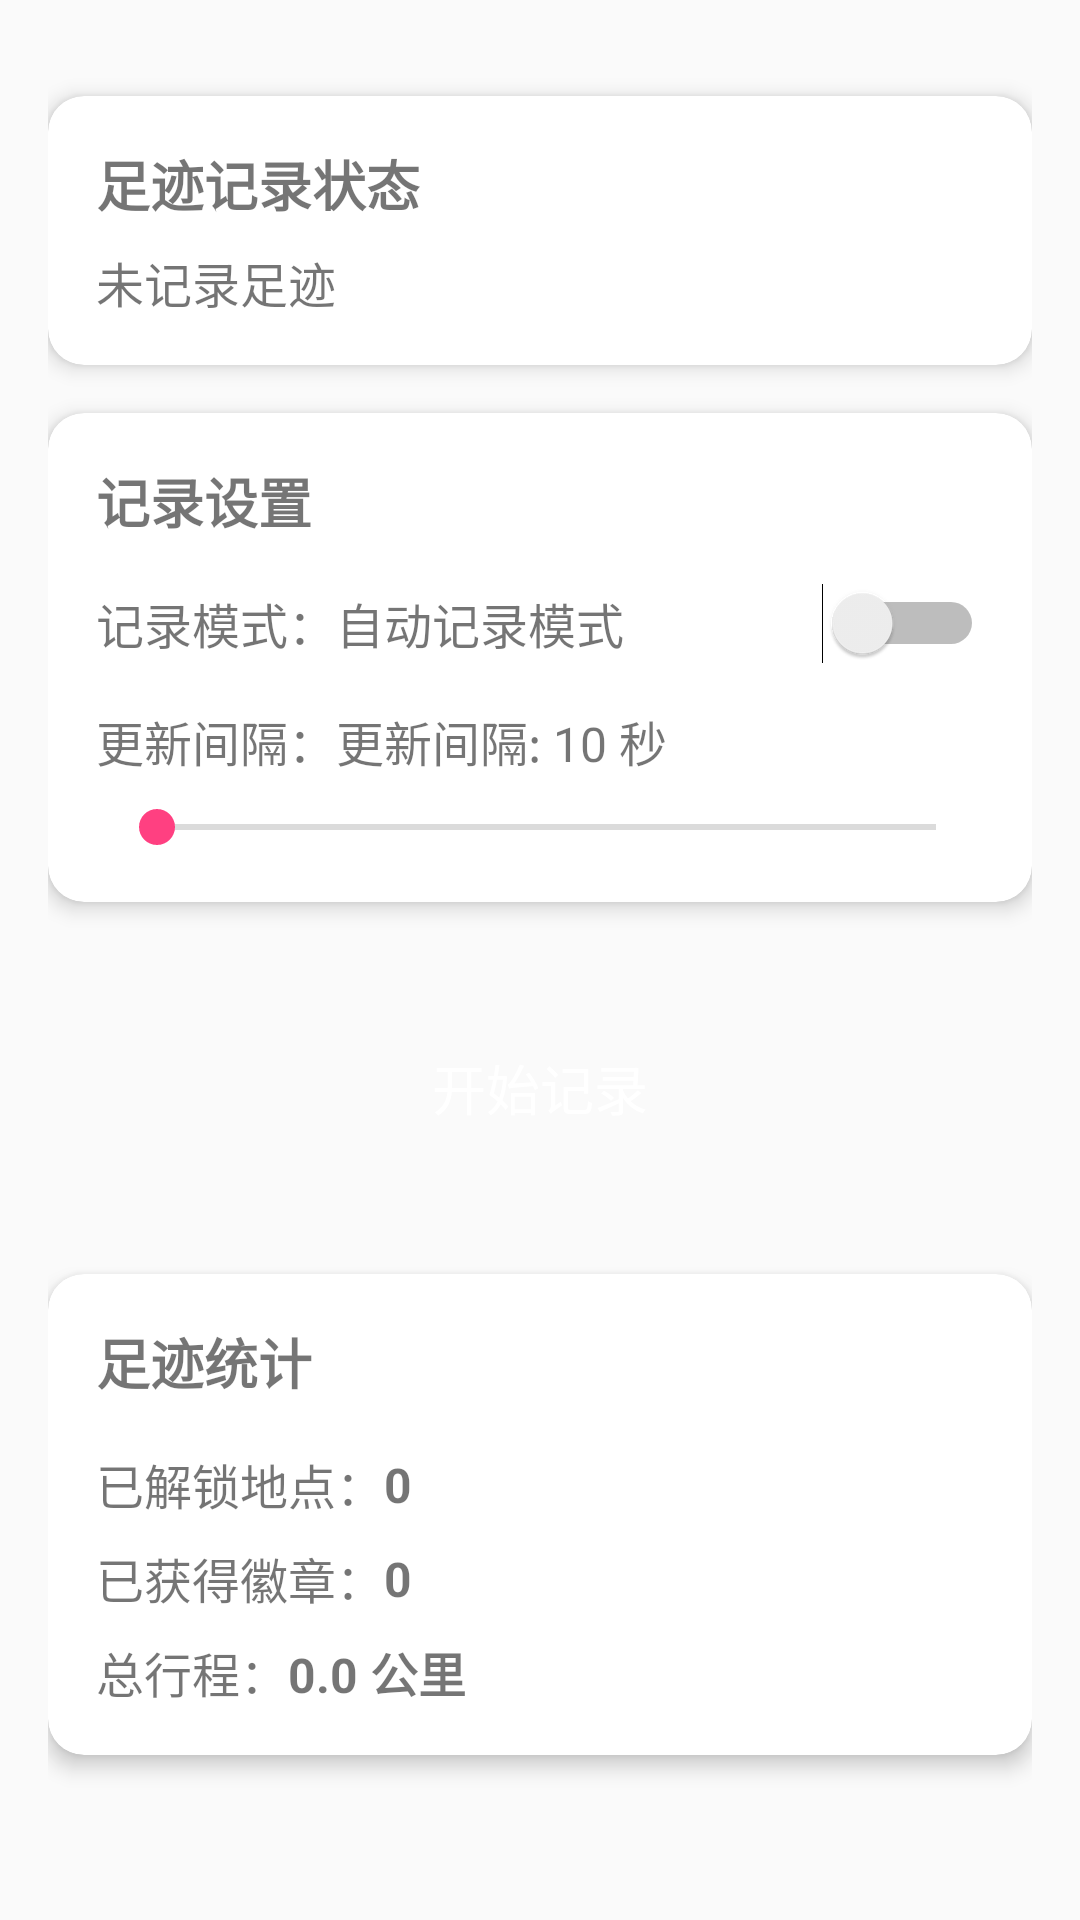

Write the Android layout XML for this screen, with the resource values it uses.
<!-- AndroidManifest.xml: application theme AppTheme -->
<!-- res/layout/fragment_home.xml -->
<?xml version="1.0" encoding="utf-8"?>
<androidx.constraintlayout.widget.ConstraintLayout xmlns:android="http://schemas.android.com/apk/res/android"
    xmlns:app="http://schemas.android.com/apk/res-auto"
    xmlns:tools="http://schemas.android.com/tools"
    android:layout_width="match_parent"
    android:layout_height="match_parent"
    android:padding="16dp">

    <androidx.cardview.widget.CardView
        android:id="@+id/card_status"
        android:layout_width="match_parent"
        android:layout_height="wrap_content"
        android:layout_marginTop="16dp"
        app:cardCornerRadius="12dp"
        app:cardElevation="4dp"
        app:layout_constraintEnd_toEndOf="parent"
        app:layout_constraintStart_toStartOf="parent"
        app:layout_constraintTop_toTopOf="parent">

        <androidx.constraintlayout.widget.ConstraintLayout
            android:layout_width="match_parent"
            android:layout_height="match_parent"
            android:padding="16dp">

            <TextView
                android:id="@+id/text_status_title"
                android:layout_width="wrap_content"
                android:layout_height="wrap_content"
                android:text="足迹记录状态"
                android:textSize="18sp"
                android:textStyle="bold"
                app:layout_constraintStart_toStartOf="parent"
                app:layout_constraintTop_toTopOf="parent" />

            <TextView
                android:id="@+id/text_status"
                android:layout_width="wrap_content"
                android:layout_height="wrap_content"
                android:layout_marginTop="8dp"
                android:text="@string/tracking_inactive"
                android:textColor="@color/secondary_text"
                android:textSize="16sp"
                app:layout_constraintStart_toStartOf="parent"
                app:layout_constraintTop_toBottomOf="@+id/text_status_title" />

            <ImageView
                android:id="@+id/image_status"
                android:layout_width="48dp"
                android:layout_height="48dp"
                android:src="@drawable/ic_location_off"
                app:layout_constraintBottom_toBottomOf="parent"
                app:layout_constraintEnd_toEndOf="parent"
                app:layout_constraintTop_toTopOf="parent"
                android:contentDescription="状态图标" />

        </androidx.constraintlayout.widget.ConstraintLayout>
    </androidx.cardview.widget.CardView>

    <androidx.cardview.widget.CardView
        android:id="@+id/card_settings"
        android:layout_width="match_parent"
        android:layout_height="wrap_content"
        android:layout_marginTop="16dp"
        app:cardCornerRadius="12dp"
        app:cardElevation="4dp"
        app:layout_constraintEnd_toEndOf="parent"
        app:layout_constraintStart_toStartOf="parent"
        app:layout_constraintTop_toBottomOf="@+id/card_status">

        <androidx.constraintlayout.widget.ConstraintLayout
            android:layout_width="match_parent"
            android:layout_height="match_parent"
            android:padding="16dp">

            <TextView
                android:id="@+id/text_settings_title"
                android:layout_width="wrap_content"
                android:layout_height="wrap_content"
                android:text="记录设置"
                android:textSize="18sp"
                android:textStyle="bold"
                app:layout_constraintStart_toStartOf="parent"
                app:layout_constraintTop_toTopOf="parent" />

            <TextView
                android:id="@+id/text_mode_label"
                android:layout_width="wrap_content"
                android:layout_height="wrap_content"
                android:layout_marginTop="16dp"
                android:text="记录模式："
                android:textSize="16sp"
                app:layout_constraintStart_toStartOf="parent"
                app:layout_constraintTop_toBottomOf="@+id/text_settings_title" />

            <TextView
                android:id="@+id/text_tracking_mode"
                android:layout_width="wrap_content"
                android:layout_height="wrap_content"
                android:text="自动记录模式"
                android:textSize="16sp"
                app:layout_constraintBottom_toBottomOf="@+id/text_mode_label"
                app:layout_constraintStart_toEndOf="@+id/text_mode_label"
                app:layout_constraintTop_toTopOf="@+id/text_mode_label" />

            <Switch
                android:id="@+id/switch_manual"
                android:layout_width="wrap_content"
                android:layout_height="wrap_content"
                app:layout_constraintBottom_toBottomOf="@+id/text_tracking_mode"
                app:layout_constraintEnd_toEndOf="parent"
                app:layout_constraintTop_toTopOf="@+id/text_tracking_mode" />

            <TextView
                android:id="@+id/text_interval_label"
                android:layout_width="wrap_content"
                android:layout_height="wrap_content"
                android:layout_marginTop="16dp"
                android:text="更新间隔："
                android:textSize="16sp"
                app:layout_constraintStart_toStartOf="parent"
                app:layout_constraintTop_toBottomOf="@+id/text_mode_label" />

            <TextView
                android:id="@+id/text_interval"
                android:layout_width="wrap_content"
                android:layout_height="wrap_content"
                android:text="更新间隔: 10 秒"
                android:textSize="16sp"
                app:layout_constraintBottom_toBottomOf="@+id/text_interval_label"
                app:layout_constraintStart_toEndOf="@+id/text_interval_label"
                app:layout_constraintTop_toTopOf="@+id/text_interval_label" />

            <SeekBar
                android:id="@+id/seekbar_interval"
                android:layout_width="0dp"
                android:layout_height="wrap_content"
                android:layout_marginTop="8dp"
                android:max="59"
                android:progress="1"
                app:layout_constraintEnd_toEndOf="parent"
                app:layout_constraintStart_toStartOf="parent"
                app:layout_constraintTop_toBottomOf="@+id/text_interval_label" />

        </androidx.constraintlayout.widget.ConstraintLayout>
    </androidx.cardview.widget.CardView>

    <Button
        android:id="@+id/btn_tracking"
        android:layout_width="0dp"
        android:layout_height="60dp"
        android:layout_marginTop="32dp"
        android:background="@drawable/btn_start"
        android:text="@string/start_tracking"
        android:textColor="@color/white"
        android:textSize="18sp"
        app:layout_constraintEnd_toEndOf="parent"
        app:layout_constraintStart_toStartOf="parent"
        app:layout_constraintTop_toBottomOf="@+id/card_settings" />

    <androidx.cardview.widget.CardView
        android:id="@+id/card_stats"
        android:layout_width="match_parent"
        android:layout_height="wrap_content"
        android:layout_marginTop="32dp"
        app:cardCornerRadius="12dp"
        app:cardElevation="4dp"
        app:layout_constraintEnd_toEndOf="parent"
        app:layout_constraintStart_toStartOf="parent"
        app:layout_constraintTop_toBottomOf="@+id/btn_tracking">

        <androidx.constraintlayout.widget.ConstraintLayout
            android:layout_width="match_parent"
            android:layout_height="match_parent"
            android:padding="16dp">

            <TextView
                android:id="@+id/text_stats_title"
                android:layout_width="wrap_content"
                android:layout_height="wrap_content"
                android:text="足迹统计"
                android:textSize="18sp"
                android:textStyle="bold"
                app:layout_constraintStart_toStartOf="parent"
                app:layout_constraintTop_toTopOf="parent" />

            <TextView
                android:id="@+id/text_places_label"
                android:layout_width="wrap_content"
                android:layout_height="wrap_content"
                android:layout_marginTop="16dp"
                android:text="已解锁地点："
                android:textSize="16sp"
                app:layout_constraintStart_toStartOf="parent"
                app:layout_constraintTop_toBottomOf="@+id/text_stats_title" />

            <TextView
                android:id="@+id/text_places_count"
                android:layout_width="wrap_content"
                android:layout_height="wrap_content"
                android:text="0"
                android:textSize="16sp"
                android:textStyle="bold"
                app:layout_constraintBottom_toBottomOf="@+id/text_places_label"
                app:layout_constraintStart_toEndOf="@+id/text_places_label"
                app:layout_constraintTop_toTopOf="@+id/text_places_label" />

            <TextView
                android:id="@+id/text_badges_label"
                android:layout_width="wrap_content"
                android:layout_height="wrap_content"
                android:layout_marginTop="8dp"
                android:text="已获得徽章："
                android:textSize="16sp"
                app:layout_constraintStart_toStartOf="parent"
                app:layout_constraintTop_toBottomOf="@+id/text_places_label" />

            <TextView
                android:id="@+id/text_badges_count"
                android:layout_width="wrap_content"
                android:layout_height="wrap_content"
                android:text="0"
                android:textSize="16sp"
                android:textStyle="bold"
                app:layout_constraintBottom_toBottomOf="@+id/text_badges_label"
                app:layout_constraintStart_toEndOf="@+id/text_badges_label"
                app:layout_constraintTop_toTopOf="@+id/text_badges_label" />

            <TextView
                android:id="@+id/text_distance_label"
                android:layout_width="wrap_content"
                android:layout_height="wrap_content"
                android:layout_marginTop="8dp"
                android:text="总行程："
                android:textSize="16sp"
                app:layout_constraintStart_toStartOf="parent"
                app:layout_constraintTop_toBottomOf="@+id/text_badges_label" />

            <TextView
                android:id="@+id/text_distance"
                android:layout_width="wrap_content"
                android:layout_height="wrap_content"
                android:text="0.0 公里"
                android:textSize="16sp"
                android:textStyle="bold"
                app:layout_constraintBottom_toBottomOf="@+id/text_distance_label"
                app:layout_constraintStart_toEndOf="@+id/text_distance_label"
                app:layout_constraintTop_toTopOf="@+id/text_distance_label" />

        </androidx.constraintlayout.widget.ConstraintLayout>
    </androidx.cardview.widget.CardView>

</androidx.constraintlayout.widget.ConstraintLayout>
<!-- resources referenced by this layout -->
<resources>
  <string name="start_tracking">开始记录</string>
  <string name="tracking_inactive">未记录足迹</string>
  <style name="AppTheme" parent="Theme.MaterialComponents.DayNight.NoActionBar">
          <item name="colorPrimary">@color/primary</item>
          <item name="colorPrimaryDark">@color/primary_dark</item>
          <item name="colorAccent">@color/accent</item>
          <item name="android:windowBackground">@color/background_light</item>
          <item name="android:textColorPrimary">@color/text_primary</item>
          <item name="android:textColorSecondary">@color/text_secondary</item>
          <item name="android:textColorHint">@color/text_hint</item>
          <item name="android:statusBarColor">@color/primary_dark</item>
          <item name="android:navigationBarColor">@color/primary_dark</item>
      </style>
  <color name="primary">#2196F3</color>
  <color name="primary_dark">#1976D2</color>
  <color name="accent">#FF4081</color>
  <color name="background_light">#FAFAFA</color>
  <color name="text_primary">#212121</color>
  <color name="text_secondary">#757575</color>
  <color name="text_hint">#BDBDBD</color>
  <!-- not gathered from this repository: default colours our renderer supplied (Android Studio template values) -->
  <color name="white">#FFFFFFFF</color>
</resources>
